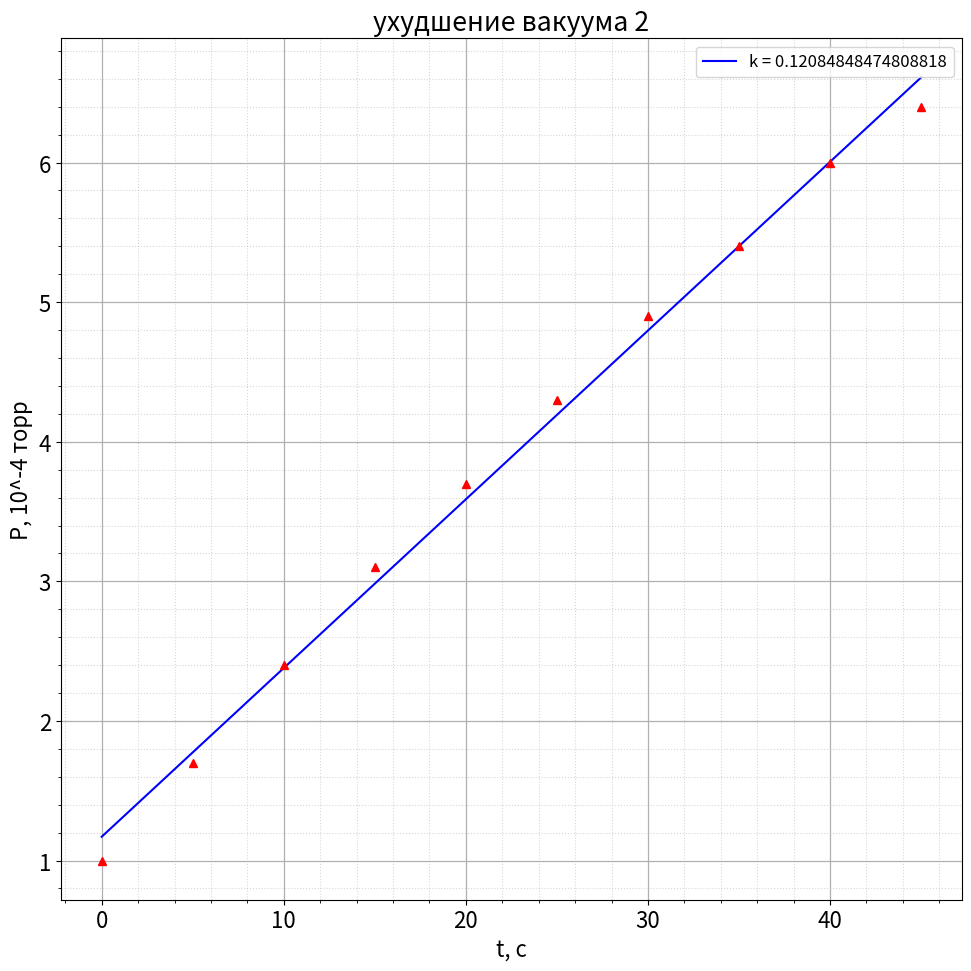

Reproduce this figure in Python.
import numpy as np
import matplotlib.pyplot as plt
import matplotlib as mpl
import pandas as pd
from scipy.optimize import curve_fit
mpl.rcParams['font.size'] = 16                   # Управление стилем, в данном случаем - размером шрифта
plt.figure(figsize=(10,10))
plt.ylabel("P, 10^-4 торр")
plt.xlabel("t, с")
plt.title("ухудшение вакуума 2")

def func(x, k, b):
    return x * k + b
uhudsh2 = [1.0,1.7,2.4,3.1,3.7,4.3,4.9,5.4,6.0,6.4]


t2 = [0,5,10,15,20,25,30,35,40,45]

popt, pcov = curve_fit(func, t2, uhudsh2, p0 = (0.0, 0.0))
k, b = popt
dk, db = np.sqrt(np.diag(pcov))

print("k: ({} +- {})".format(k, dk))
print("b: ({} +- {})".format(b, db))

x_lin = np.linspace(t2[0], t2[-1], 1000)
plt.plot(x_lin, func(x_lin, k, b), "b", label = f"k = {k}")

plt.plot(t2, uhudsh2,'r^')
plt.grid(visible = True, which = 'major', axis = 'both', alpha = 1, linewidth = 0.9)   # Активируем сетку
plt.grid(visible = True, which = 'minor', axis = 'both', alpha = 0.5, linestyle = ':')

plt.minorticks_on()
plt.tight_layout()
plt.legend(loc = "best", fontsize = 12) # Активируем легенду графика

plt.show()